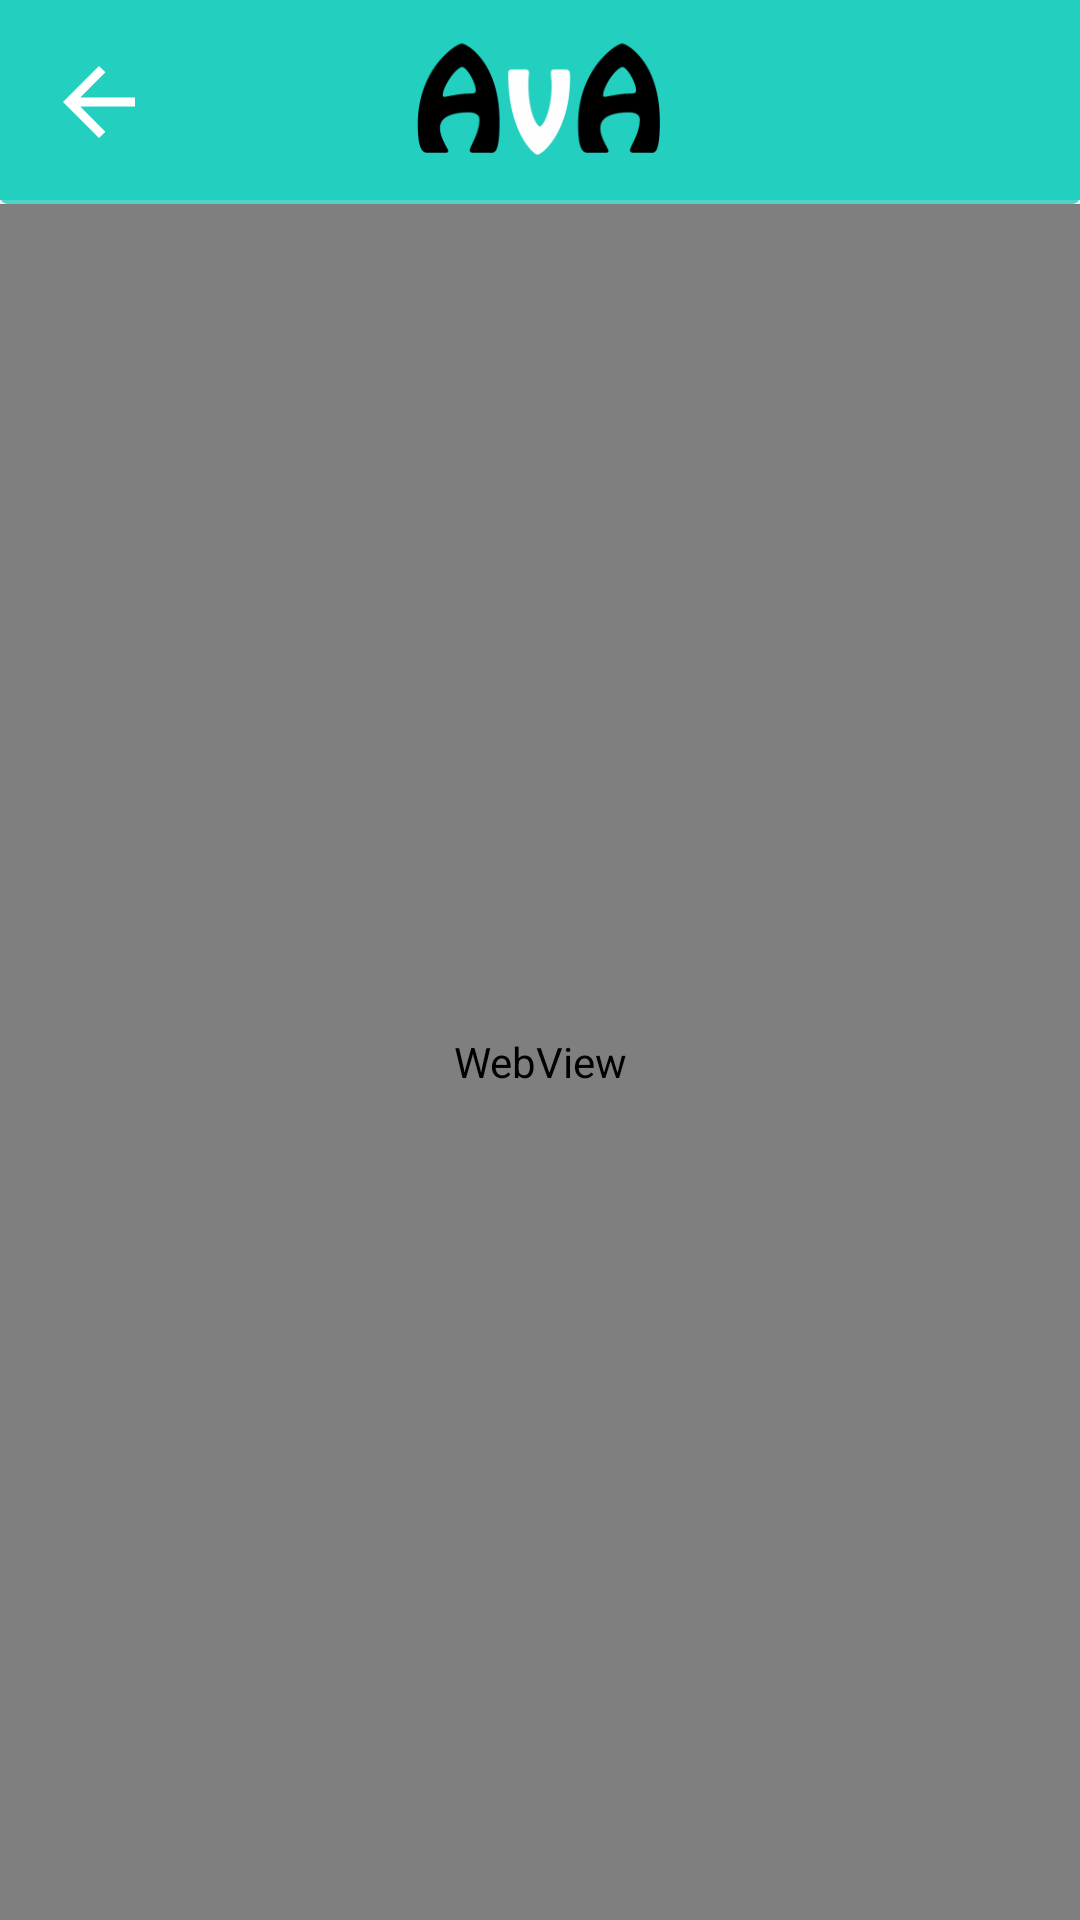

Here is an Android app screen rendered from its layout file. Give the layout XML and the strings, colors and styles it references.
<!-- AndroidManifest.xml: application theme AppTheme.NoActionBar -->
<!-- res/layout/activity_ava_web_view.xml -->
<?xml version="1.0" encoding="utf-8"?>
<LinearLayout xmlns:android="http://schemas.android.com/apk/res/android"
    xmlns:app="http://schemas.android.com/apk/res-auto"
    xmlns:tools="http://schemas.android.com/tools"
    android:layout_width="match_parent"
    android:layout_height="match_parent"
    android:orientation="vertical"
    android:background="@color/grey_200"
    tools:context=".LedActivity">

    <RelativeLayout
        android:backgroundTint="@color/main_green"
        android:background="@drawable/actionbar_shadow"
        android:layout_width="match_parent"
        android:layout_height="68sp">
        <ImageButton
            android:id="@+id/web_view_back_btn"
            android:tint="@color/white"
            android:src="@drawable/ic_arrow_back_maincolor"
            android:background="@color/alpha"
            android:layout_marginLeft="15sp"
            android:layout_centerVertical="true"
            android:scaleType="fitCenter"
            android:layout_width="36sp"
            android:layout_height="36sp" />

        <ImageView
            android:layout_centerHorizontal="true"
            android:layout_centerVertical="true"
            android:src="@drawable/title"
            android:layout_width="120sp"
            android:layout_height="48sp" />
    </RelativeLayout>

    <WebView
        android:id="@+id/web_view"
        android:fadingEdge="none"
        android:layout_width="match_parent"
        android:layout_height="match_parent" />


</LinearLayout>
<!-- resources referenced by this layout -->
<resources>
  <color name="alpha">#00000000</color>
  <color name="grey_200">#EEEEEE</color>
  <color name="main_green">#23cfbf</color>
  <color name="white">#ffffff</color>
  <!-- drawable actionbar_shadow (drawable) -->
  <?xml version="1.0" encoding="utf-8"?>
  <layer-list xmlns:android="http://schemas.android.com/apk/res/android">
      <item>
          <shape android:shape="rectangle">
              <solid android:color="#CABBBBBB"/>
              <corners android:radius="2.5dp" />
          </shape>
      </item>
  
      <item
          android:left="0dp"
          android:right="0dp"
          android:top="0dp"
          android:bottom="1.5dp">
          <shape android:shape="rectangle">
              <solid android:color="@android:color/white"/>
              <corners android:radius="0dp" />
          </shape>
      </item>
  </layer-list>
  <!-- drawable ic_arrow_back_maincolor (drawable) -->
  <vector android:autoMirrored="true" android:height="24dp"
      android:viewportHeight="24.0" android:viewportWidth="24.0"
      android:width="24dp" xmlns:android="http://schemas.android.com/apk/res/android">
      <path android:fillColor="#23cfbf" android:pathData="M20,11H7.83l5.59,-5.59L12,4l-8,8 8,8 1.41,-1.41L7.83,13H20v-2z"/>
  </vector>
  <!-- drawable title: png bitmap (drawable, 5570 bytes) -->
  <style name="AppTheme.NoActionBar" parent="Theme.AppCompat.Light.NoActionBar">
          <item name="colorPrimary">@color/main_green</item>
          <item name="colorPrimaryDark">#757575</item>
          <item name="colorAccent">@color/colorAccent</item>
          <item name="android:textColor">@color/black</item>
      </style>
  <color name="colorAccent">#FF4081</color>
  <color name="black">#000000</color>
</resources>
